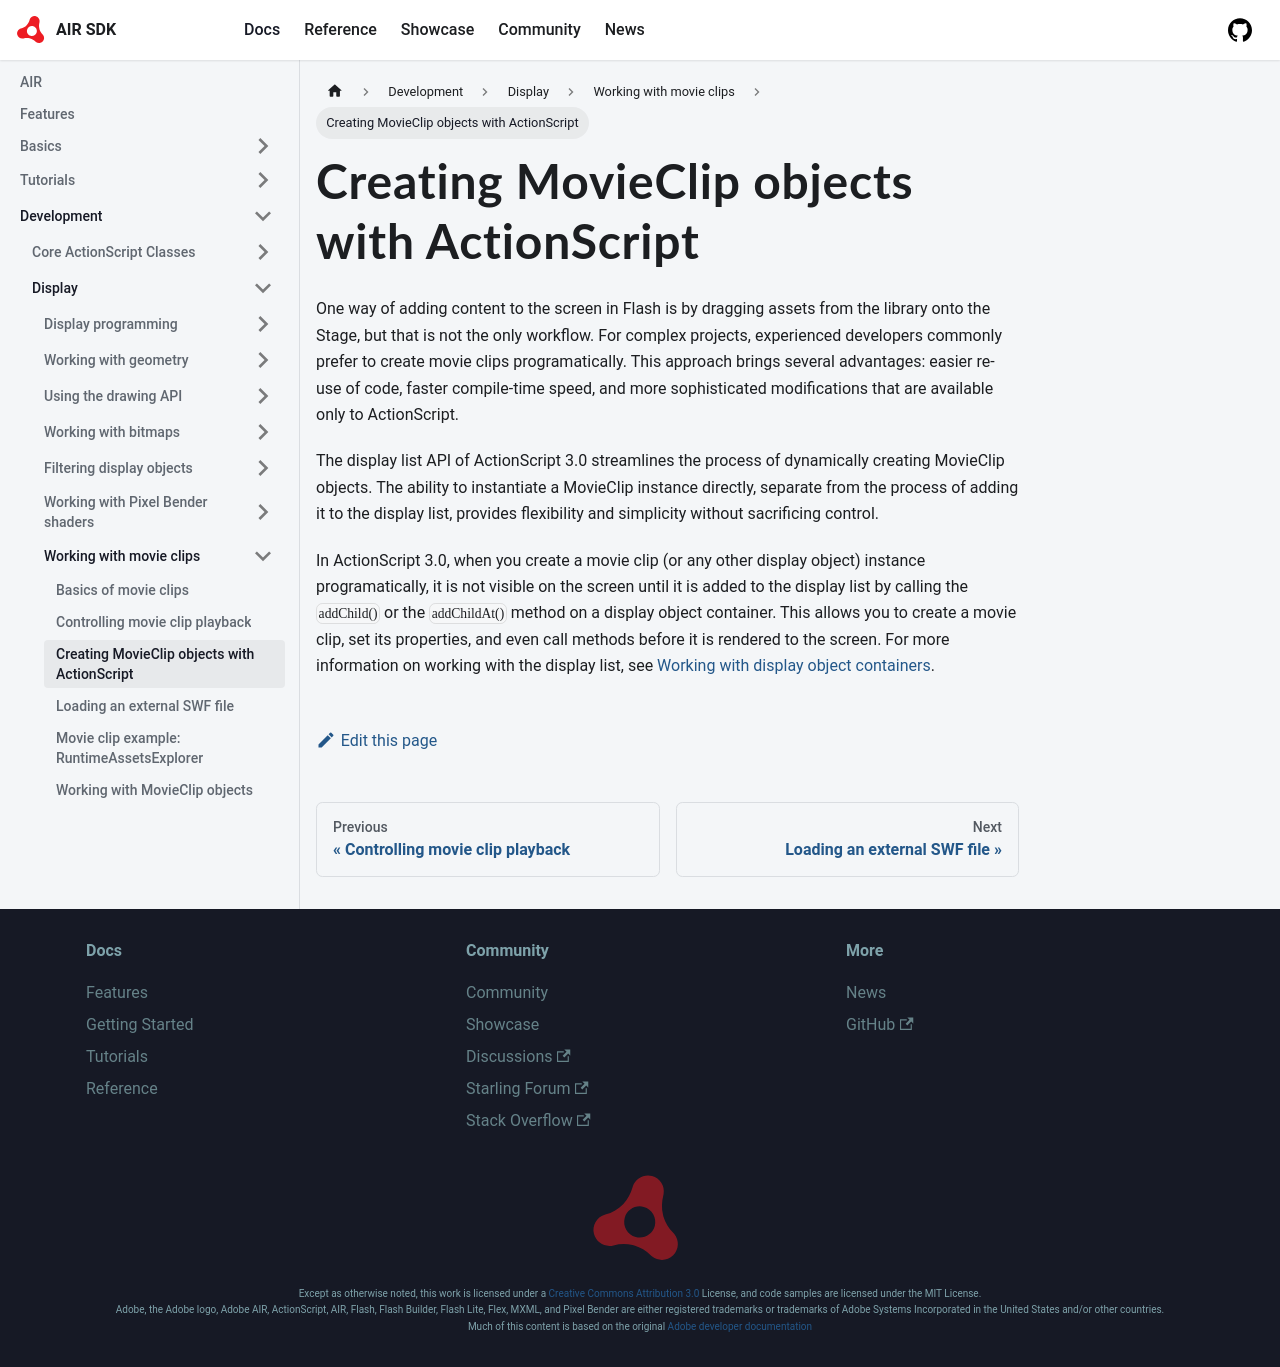

repository: airsdk/airsdk.dev · page: docs/development/display/working-with-movie-clips/creating-movieclip-objects-with-actionscript.html · generator: docusaurus

# Creating MovieClip objects with ActionScript

One way of adding content to the screen in Flash is by dragging assets from the
library onto the Stage, but that is not the only workflow. For complex projects,
experienced developers commonly prefer to create movie clips programatically.
This approach brings several advantages: easier re-use of code, faster
compile-time speed, and more sophisticated modifications that are available only
to ActionScript.

The display list API of ActionScript 3.0 streamlines the process of dynamically
creating MovieClip objects. The ability to instantiate a MovieClip instance
directly, separate from the process of adding it to the display list, provides
flexibility and simplicity without sacrificing control.

In ActionScript 3.0, when you create a movie clip (or any other display object)
instance programatically, it is not visible on the screen until it is added to
the display list by calling the `addChild()` or the `addChildAt()` method on a
display object container. This allows you to create a movie clip, set its
properties, and even call methods before it is rendered to the screen. For more
information on working with the display list, see
[Working with display object containers](../display-programming/working-with-display-objects/working-with-display-object-containers.md).
